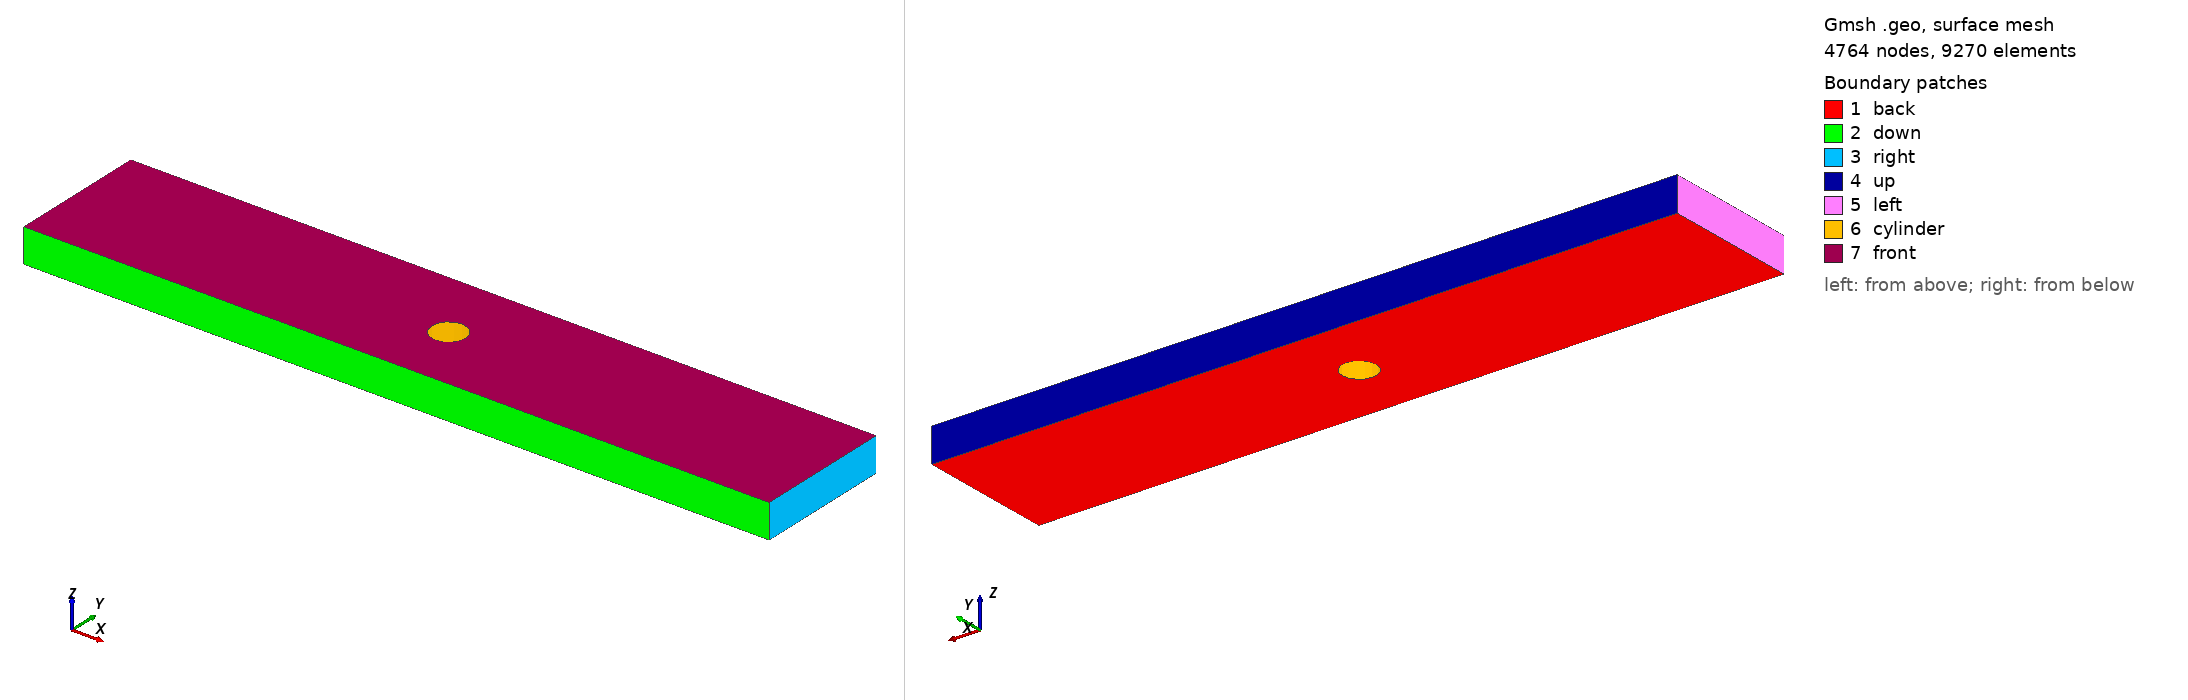

Gmsh geometry script, surface-meshed: 4764 nodes, 9270 surface elements. Boundary patches (legend numbers): 1 back, 2 down, 3 right, 4 up, 5 left, 6 cylinder, 7 front. Left view from above one corner, right view from below the opposite corner. Legend entries are the model's physical surfaces. The drawing asked Gmsh for element sizes between 1% and 20% of the model's largest extent; the script's own settings can give other sizes.

=== oscillatingCylinderInChannel.geo (drawn) ===
//--------------------------------------------------
// Global scaling factor
//--------------------------------------------------
// sf can be set as a command line option with "-setnumber sf 0.25", e.g.
// > gmsh -3 -format msh2 -setnumber sf 0.25 oscillatingCylinderInChannel.geo
If (!Exists(sf))
  sf = 1.0; // default value
EndIf

//--------------------------------------------------
// Geometry parameters
//--------------------------------------------------
x1 = -1.1;
x2 =  1.1;
y1 = -0.2;
y2 =  0.21;
r  =  0.05;
z  =  0.1;

//--------------------------------------------------
// Mesh size parameters
//--------------------------------------------------
cylinderDeltaX   = 0.01 * sf;
outerWallsDeltaX = 0.01 * sf;

Mesh.CharacteristicLengthMin = 0.01 * sf;
Mesh.CharacteristicLengthMax = 0.05 * sf;

//--------------------------------------------------
// Outer rectangle
//--------------------------------------------------
Point(1) = {x1, y1, 0, outerWallsDeltaX};
Point(2) = {x2, y1, 0, outerWallsDeltaX};
Point(3) = {x2, y2, 0, outerWallsDeltaX};
Point(4) = {x1, y2, 0, outerWallsDeltaX};

Line(1) = {1, 2};
Line(2) = {2, 3};
Line(3) = {3, 4};
Line(4) = {4, 1};

//--------------------------------------------------
// Cylinder
//--------------------------------------------------
Point(5) = {0, 0, 0, cylinderDeltaX};
Point(6) = { r, 0, 0, cylinderDeltaX};
Point(7) = {0,  r, 0, cylinderDeltaX};
Point(8) = {-r, 0, 0, cylinderDeltaX};
Point(9) = {0, -r, 0, cylinderDeltaX};

Circle(5) = {6, 5, 7};
Circle(6) = {7, 5, 8};
Circle(7) = {8, 5, 9};
Circle(8) = {9, 5, 6};

//--------------------------------------------------
// Surface with cylinder hole
//--------------------------------------------------
Curve Loop(10) = {1, 2, 3, 4}; // outer rectangle
Curve Loop(11) = {5, 6, 7, 8}; // cylinder
Plane Surface(12) = {10, 11};

//--------------------------------------------------
// Mesh control: distance-based refinement
//--------------------------------------------------
Mesh.CharacteristicLengthFromPoints     = 0;
Mesh.CharacteristicLengthFromCurvature  = 0;
Mesh.CharacteristicLengthExtendFromBoundary = 0;

// 1) Walls
Field[1] = Distance;
Field[1].EdgesList = {1, 2, 3, 4};
Field[1].Sampling  = 800 / sf;

Field[2] = Threshold;
Field[2].InField = 1;
Field[2].LcMin   = 0.010 * sf;
Field[2].LcMax   = 0.050 * sf;
Field[2].DistMin = 0; //0.20 * sf;
Field[2].DistMax = 0.1; //1.0 * sf;

// 2) Cylinder
Field[3] = Distance;
Field[3].EdgesList = {5, 6, 7, 8};

Field[4] = Threshold;
Field[4].InField = 3;
Field[4].LcMin   = 0.006 * sf;
Field[4].LcMax   = 0.050 * sf;
Field[4].DistMin = 0; //0.15 * sf;
Field[4].DistMax = 0.1; //0.5 * sf;

// 3) Combine
Field[5] = Min;
Field[5].FieldsList = {2, 4};
Background Field = 5;

//--------------------------------------------------
// Extrude to 3D (triangles -> prisms)
//--------------------------------------------------
out[] = Extrude {0, 0, z} {
    Surface{12};
    Layers{1};
    Recombine; // still produces prisms from tris
};

//--------------------------------------------------
// Physical groups
//--------------------------------------------------
Physical Volume("fluidVolume") = {out[1]};

Physical Surface("cylinder") = {out[6], out[7], out[8], out[9]};
Physical Surface("left")     = {37};
Physical Surface("right")    = {29};
Physical Surface("up")       = {33};
Physical Surface("down")     = {25};
Physical Surface("back")     = {12};
Physical Surface("front")    = {54};
